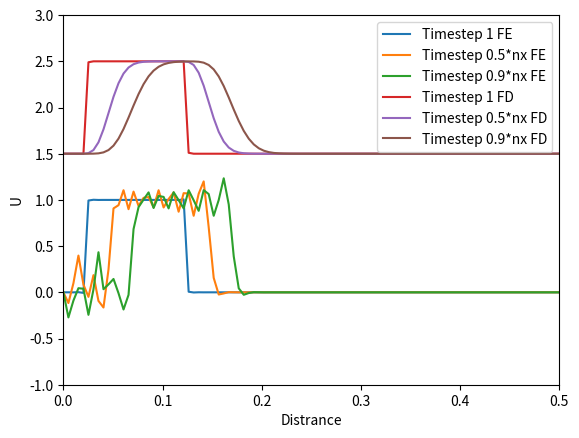

The matplotlib source for this figure:
import numpy as np
import matplotlib.pyplot as plt

nx = 100                        # distance which the wave travels
nt = 1000                       # total number of time steps
L =  0.5                        # Totla length
C = 0.01                        # Courant number
c = 0.1                         # Wave velocity
dx = L/(nx-1)                   # Distace stepping size
dt = C*dx/c                     # Time stepping size
x  = np.arange(0, nx)*dx        # or x=np.linspace(0,2,nx)
U = np.zeros(nx)                # U is a square wave between 0 <U< 1
U_FD = np.ones(nx)*1.5          # U is a square wave between 0 <U< 1
U_plot = np.ones((3,nx))        # A matrix to save 3 time steps used for plotting the results of FEM
U_FD_plot = np.ones((3,nx))     # An matrix to save 3 time steps used for plotting the results of FDM

#------------------------------------------------------------------------------
#Boundary Conditions
U[0] = U[nx-1] = 0              # Dirichlet BC for 
U_FD[0] = U_FD[nx-1] = 1.5      # Dirichlet BC for FDM

#------------------------------------------------------------------------------
#Initial conditions
U[int(.1*L*nx):int(.5*L*nx)]=1
U_FD[int(.1*L*nx):int(.5*L*nx)]=2.5

#------------------------------------------------------------------------------
# Matrix A it is the LHS (mass matrix) shown in Equation 14
A = np.zeros((nx,nx))       
for i in range(nx-1):
    for j in range (nx-1):
        # defining mass matrix manually
        if j==i:
            A[i,j] = dx/3*2
        elif j==i+1:
            A[i,j] = dx/6
        elif j==i-1:
            A[i,j] = dx/6
        else:
            A[i,j] = 0
            
# defining corner cells
A[0,0] = A[nx-1, nx-1] = dx/3
A[1,0] = A[0,1] = A[nx-1, nx-2] = A[nx-2, nx-1] = dx/6

A_inv= np.linalg.inv(A)          # Inverse of matrix A used in Equation 15

#------------------------------------------------------------------------------
B = np.zeros((nx, nx))           # Matrix B in Equation 15
for i in range(nx):
    for j in range(nx):
        # defining stiffness matrix manually
        if  i==j+1:
            B[i,j] = 0.5
        elif i==j-1:
            B[i,j] = -0.5

# defining corner cells
B[0,0]=-0.5
B[nx-1,nx-1]=0.5

#------------------------- Explicit scheme ----------------------------------------
# u(t+1)= u(t)+cdt A^(-1) B u(t)
dummy=A_inv.dot(B)               # A dummy vbl to make the RHS of Equation 15 clearer
                                 # Dummy is a nx by nx matrix
for n in range(1,nt):
    Un=U.copy()
    Un_FD=U_FD.copy()
    dummy2 = dummy.dot(Un)       # Dummy 2 creats a nx by 1 matrix
    for j in range(1,nx):
        U[j]=Un[j] + c*dt*dummy2[j]     # Overall equation
        U_FD[j] = U_FD[j]-c*(dt/dx)*(Un_FD[j]-Un_FD[j-1])
    
        # saving the solutions in particular time steps
    if n==1:
        U_plot[0,:] = U.copy()
        U_FD_plot[0,:] = U_FD.copy()
    if n==int(nt/2):
        U_plot[1,:] = U.copy()
        U_FD_plot[1,:] = U_FD.copy()
    if n==int(nt*0.95):
        U_plot[2,:] = U.copy()
        U_FD_plot[2,:] = U_FD.copy()

# ------------------------- Plotting the solutions ------------------------------    
plt.figure(1)
plt.axis([0,L, -1,3])
plt.xlabel('Distrance')
plt.ylabel('U')

# ----------------------- Plotting FDM and FEM for comparision ------------------
# Plotting FEM-----------------------------------------------------------------
plt.plot(x, U_plot[0,:], label='Timestep 1 FE')
plt.plot(x, U_plot[1,:], label='Timestep 0.5*nx FE')
plt.plot(x, U_plot[2,:], label='Timestep 0.9*nx FE')

# Plotting FDM-----------------------------------------------------------------
plt.plot(x, U_FD_plot[0,:], label='Timestep 1 FD')
plt.plot(x, U_FD_plot[1,:], label='Timestep 0.5*nx FD')
plt.plot(x, U_FD_plot[2,:], label='Timestep 0.9*nx FD')

plt.legend()





























